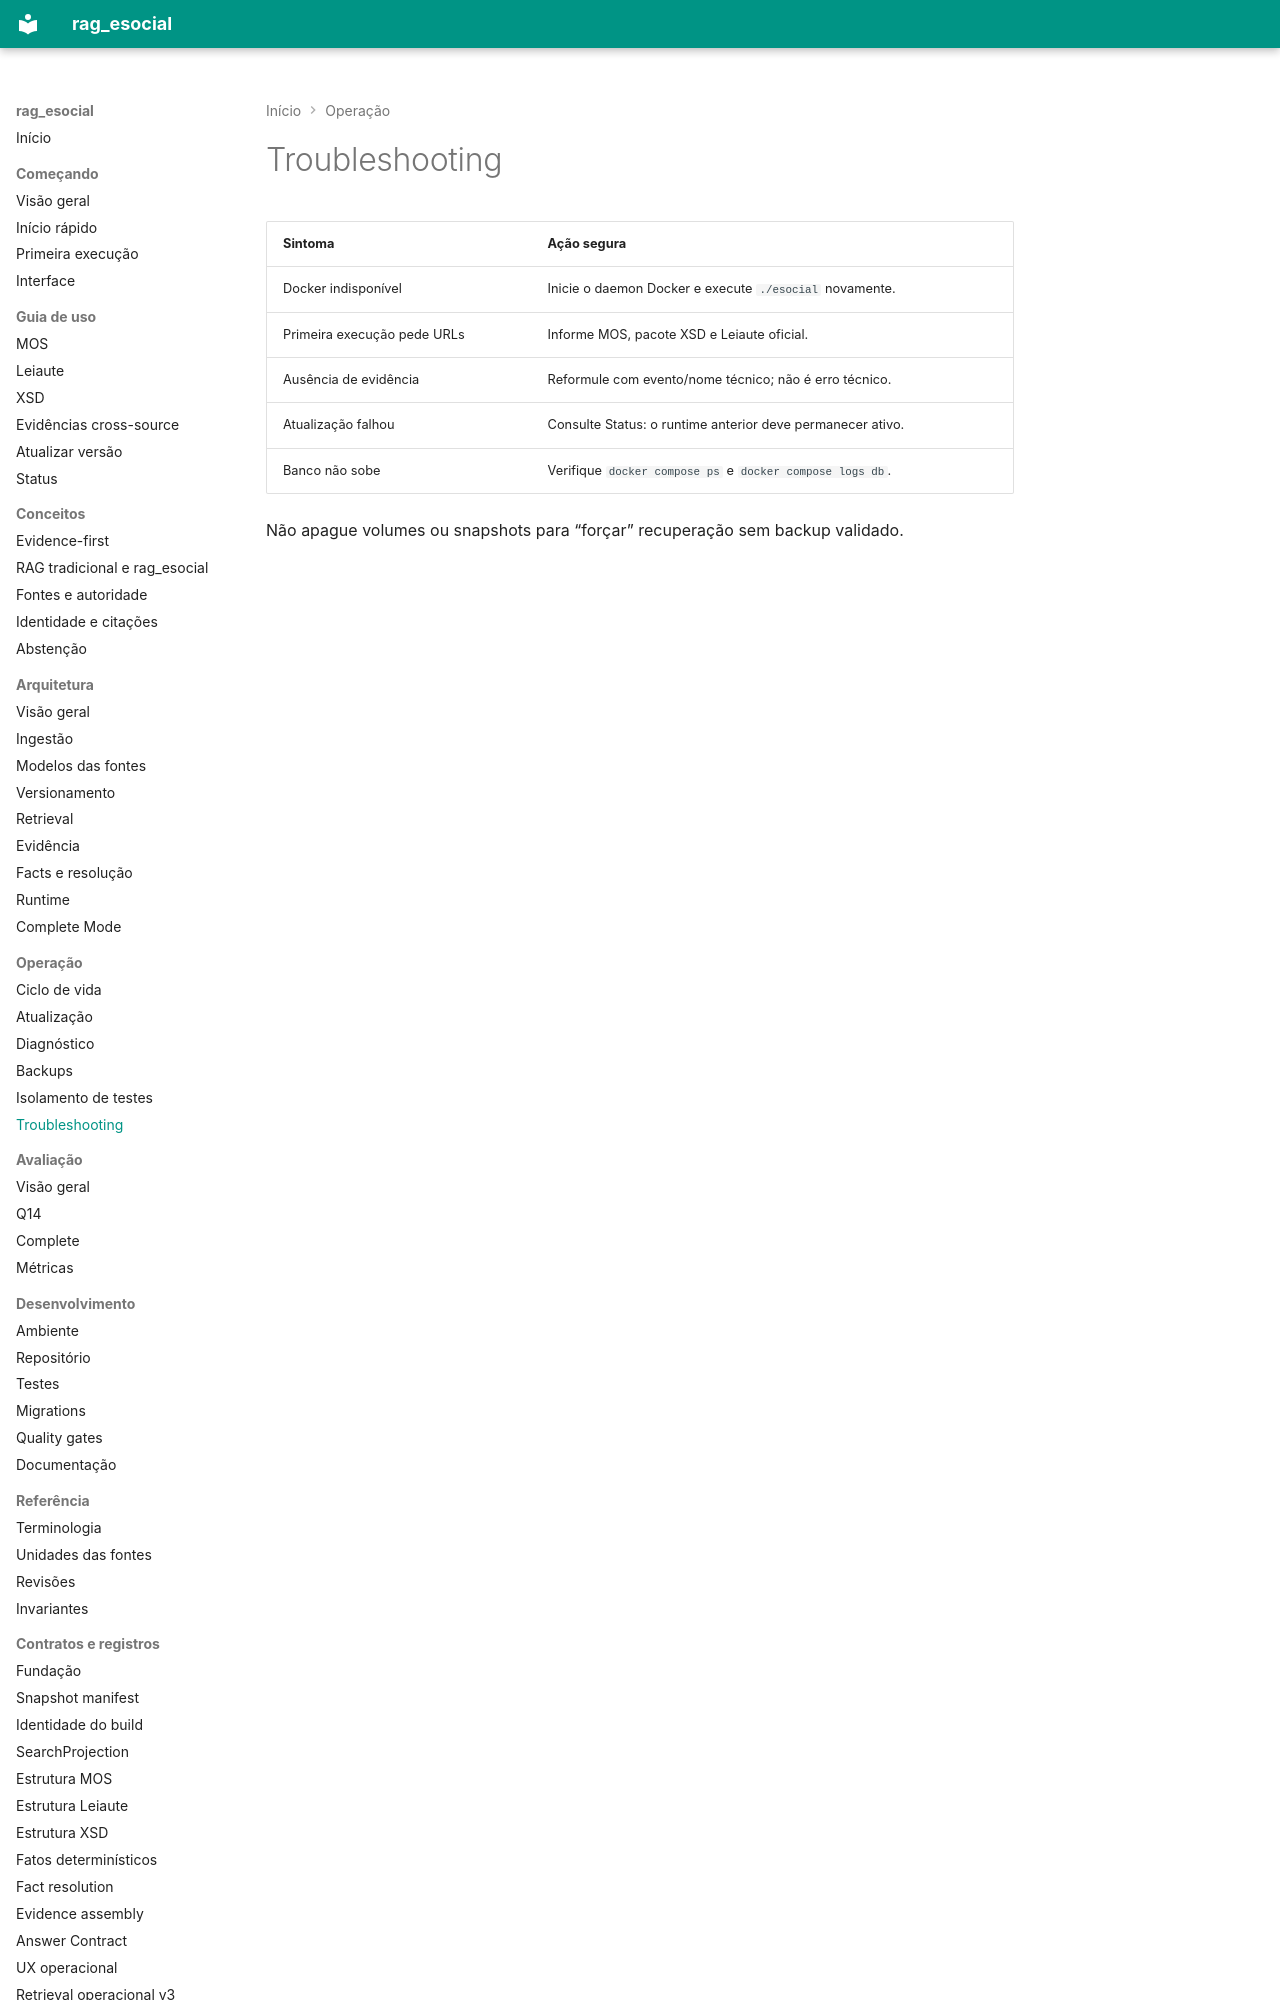

repository: racascao/rag_esocial · page: operations/troubleshooting/index.html · generator: mkdocs

# Troubleshooting

| Sintoma | Ação segura |
| --- | --- |
| Docker indisponível | Inicie o daemon Docker e execute `./esocial` novamente. |
| Primeira execução pede URLs | Informe MOS, pacote XSD e Leiaute oficial. |
| Ausência de evidência | Reformule com evento/nome técnico; não é erro técnico. |
| Atualização falhou | Consulte Status: o runtime anterior deve permanecer ativo. |
| Banco não sobe | Verifique `docker compose ps` e `docker compose logs
